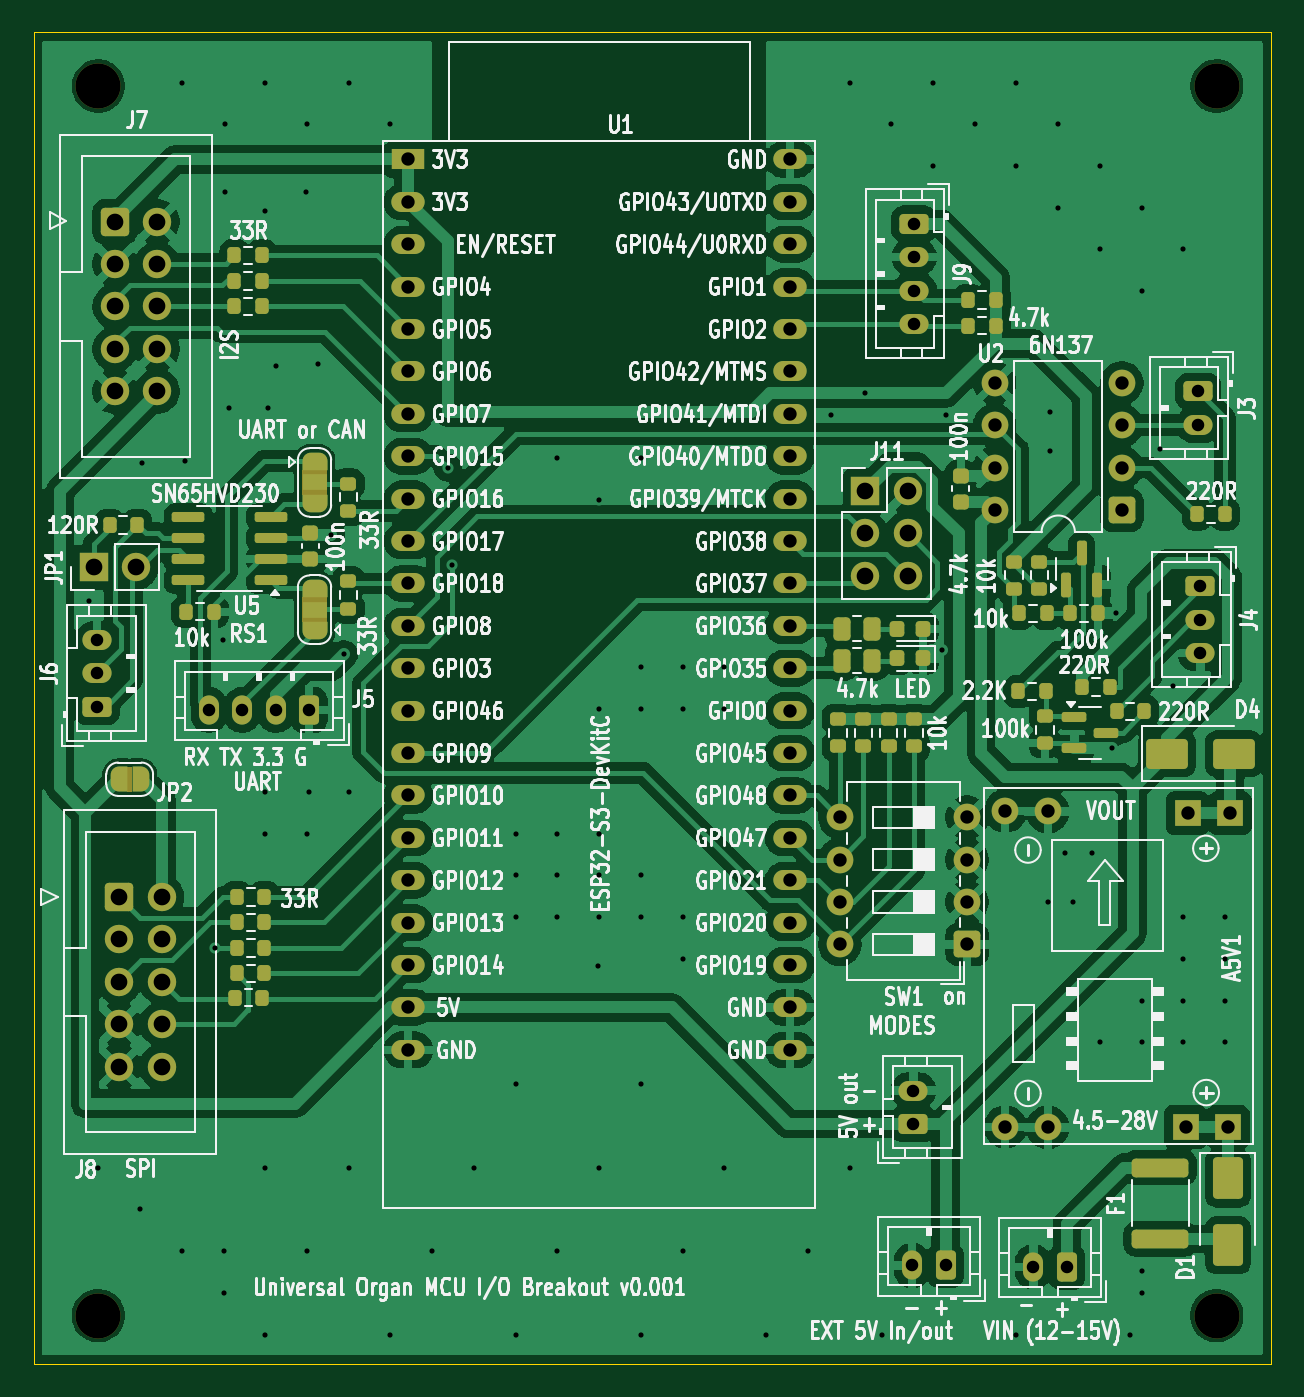
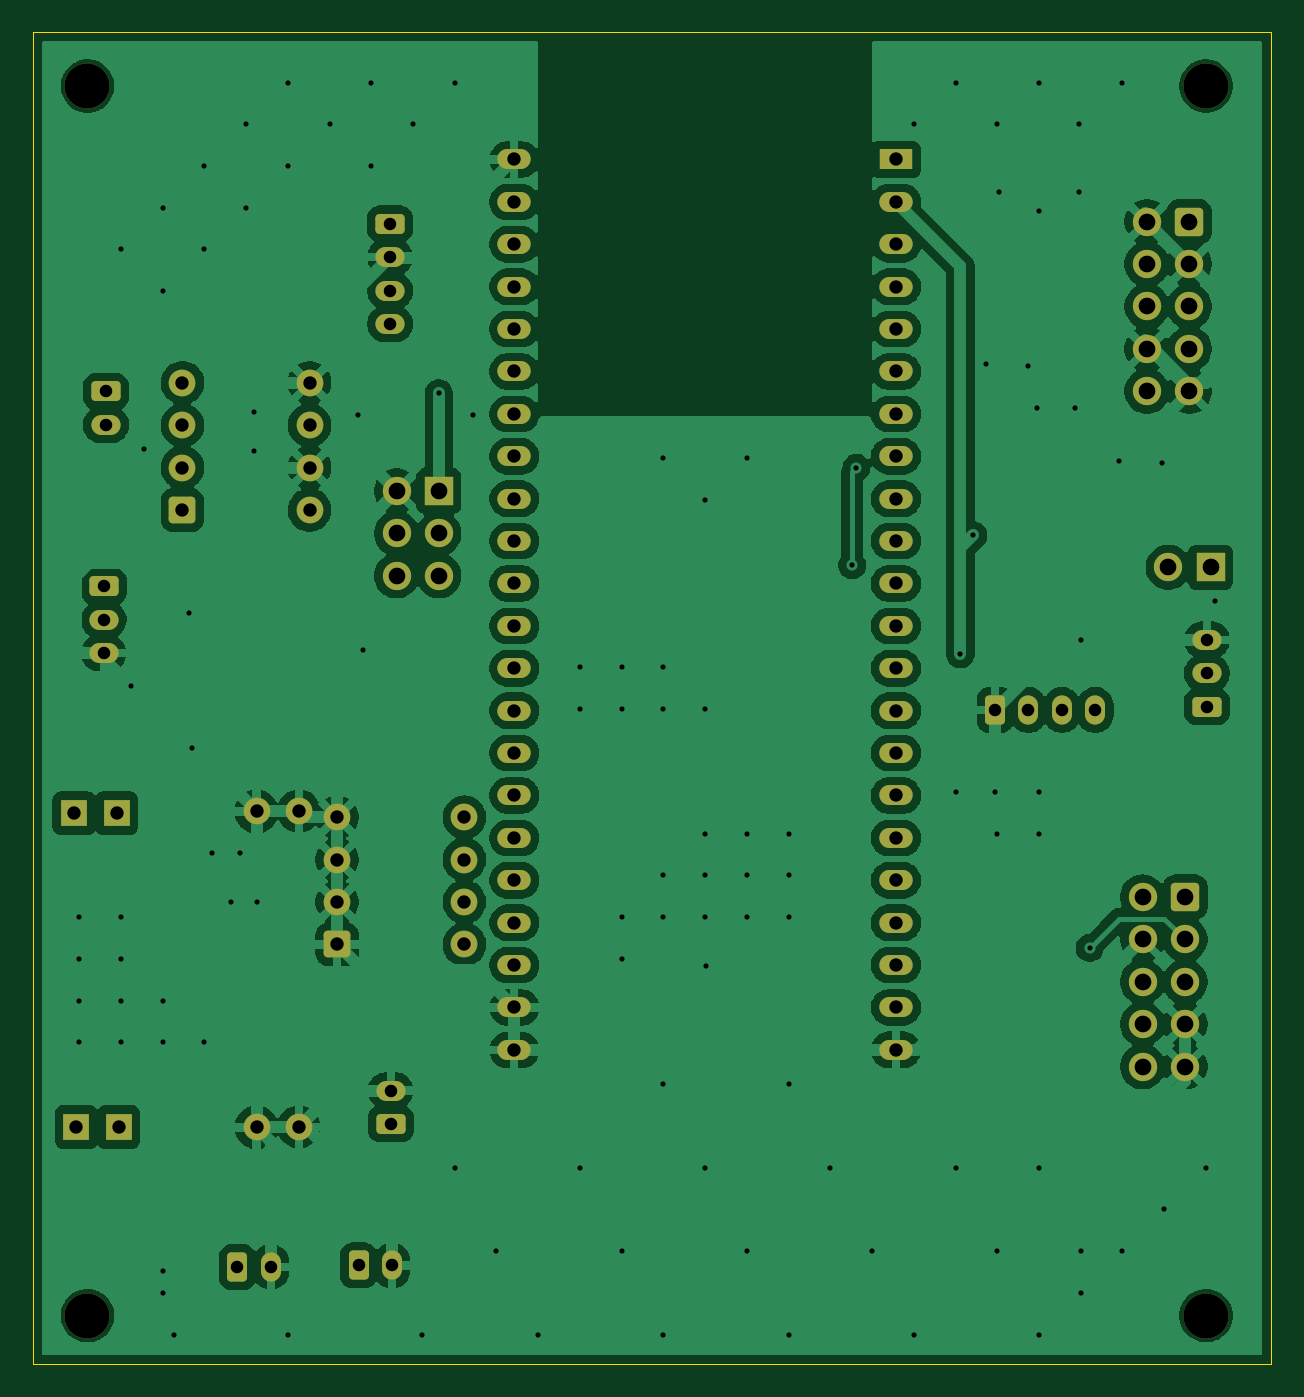
Circuit board: 11 layer files. Board 74.1 x 79.8 mm.
- bottom_copper: OrganUniversalMCUboard-B_Cu.gbl (204029 bytes)
- bottom_mask: OrganUniversalMCUboard-B_Mask.gbs (5656 bytes)
- paste: OrganUniversalMCUboard-B_Paste.gbp (480 bytes)
- bottom_silk: OrganUniversalMCUboard-B_Silkscreen.gbo (5668 bytes)
- outline: OrganUniversalMCUboard-Edge_Cuts.gm1 (642 bytes)
- top_copper: OrganUniversalMCUboard-F_Cu.gtl (225163 bytes)
- top_mask: OrganUniversalMCUboard-F_Mask.gts (13400 bytes)
- paste: OrganUniversalMCUboard-F_Paste.gtp (5789 bytes)
- top_silk: OrganUniversalMCUboard-F_Silkscreen.gto (302257 bytes)
- drill: OrganUniversalMCUboard-NPTH.drl (412 bytes)
- drill: OrganUniversalMCUboard-PTH.drl (4350 bytes)

=== bottom_copper: OrganUniversalMCUboard-B_Cu.gbl (204029 bytes, source omitted) ===
=== bottom_mask: OrganUniversalMCUboard-B_Mask.gbs ===
%TF.GenerationSoftware,KiCad,Pcbnew,9.0.6*%
%TF.CreationDate,2026-01-12T11:26:18-05:00*%
%TF.ProjectId,OrganUniversalMCUboard,4f726761-6e55-46e6-9976-657273616c4d,rev?*%
%TF.SameCoordinates,Original*%
%TF.FileFunction,Soldermask,Bot*%
%TF.FilePolarity,Negative*%
%FSLAX46Y46*%
G04 Gerber Fmt 4.6, Leading zero omitted, Abs format (unit mm)*
G04 Created by KiCad (PCBNEW 9.0.6) date 2026-01-12 11:26:18*
%MOMM*%
%LPD*%
G01*
G04 APERTURE LIST*
G04 Aperture macros list*
%AMRoundRect*
0 Rectangle with rounded corners*
0 $1 Rounding radius*
0 $2 $3 $4 $5 $6 $7 $8 $9 X,Y pos of 4 corners*
0 Add a 4 corners polygon primitive as box body*
4,1,4,$2,$3,$4,$5,$6,$7,$8,$9,$2,$3,0*
0 Add four circle primitives for the rounded corners*
1,1,$1+$1,$2,$3*
1,1,$1+$1,$4,$5*
1,1,$1+$1,$6,$7*
1,1,$1+$1,$8,$9*
0 Add four rect primitives between the rounded corners*
20,1,$1+$1,$2,$3,$4,$5,0*
20,1,$1+$1,$4,$5,$6,$7,0*
20,1,$1+$1,$6,$7,$8,$9,0*
20,1,$1+$1,$8,$9,$2,$3,0*%
G04 Aperture macros list end*
%ADD10RoundRect,0.250000X-0.600000X-0.600000X0.600000X-0.600000X0.600000X0.600000X-0.600000X0.600000X0*%
%ADD11C,1.700000*%
%ADD12RoundRect,0.250000X0.550000X0.550000X-0.550000X0.550000X-0.550000X-0.550000X0.550000X-0.550000X0*%
%ADD13C,1.600000*%
%ADD14C,2.700000*%
%ADD15RoundRect,0.250000X0.350000X0.625000X-0.350000X0.625000X-0.350000X-0.625000X0.350000X-0.625000X0*%
%ADD16O,1.200000X1.750000*%
%ADD17R,1.600000X1.600000*%
%ADD18O,1.600000X1.600000*%
%ADD19RoundRect,0.250000X0.625000X-0.350000X0.625000X0.350000X-0.625000X0.350000X-0.625000X-0.350000X0*%
%ADD20O,1.750000X1.200000*%
%ADD21R,1.700000X1.700000*%
%ADD22RoundRect,0.250000X-0.625000X0.350000X-0.625000X-0.350000X0.625000X-0.350000X0.625000X0.350000X0*%
%ADD23R,2.000000X1.200000*%
%ADD24O,2.000000X1.200000*%
G04 APERTURE END LIST*
D10*
%TO.C,J7*%
X70993000Y-60833000D03*
D11*
X73533000Y-60833000D03*
X70993000Y-63373000D03*
X73533000Y-63373000D03*
X70993000Y-65913000D03*
X73533000Y-65913000D03*
X70993000Y-68453000D03*
X73533000Y-68453000D03*
X70993000Y-70993000D03*
X73533000Y-70993000D03*
%TD*%
D12*
%TO.C,U2*%
X131312999Y-78105000D03*
D13*
X131313000Y-75564997D03*
X131312999Y-73025000D03*
X131312999Y-70485000D03*
X123692999Y-70485000D03*
X123692998Y-73025000D03*
X123692999Y-75565001D03*
X123692999Y-78105000D03*
%TD*%
D14*
%TO.C,REF\u002A\u002A*%
X70000000Y-52705000D03*
%TD*%
D15*
%TO.C,J2*%
X120761001Y-123359000D03*
D16*
X118761001Y-123359000D03*
%TD*%
D15*
%TO.C,J5*%
X82629001Y-90084999D03*
D16*
X80629001Y-90084999D03*
X78629001Y-90084999D03*
X76629000Y-90085000D03*
%TD*%
D17*
%TO.C,A5V1*%
X135127999Y-115062001D03*
X137668000Y-115062001D03*
D18*
X126872999Y-115087402D03*
X124332999Y-115062001D03*
D17*
X135254997Y-96266001D03*
X137795000Y-96266001D03*
D18*
X126873000Y-96164401D03*
X124332999Y-96139002D03*
%TD*%
D15*
%TO.C,J1*%
X128016000Y-123444000D03*
D16*
X126016000Y-123444000D03*
%TD*%
D19*
%TO.C,J10*%
X118830000Y-114880900D03*
D20*
X118830000Y-112880900D03*
%TD*%
D21*
%TO.C,JP1*%
X69718000Y-81534000D03*
D11*
X72258001Y-81534001D03*
%TD*%
D22*
%TO.C,J4*%
X136017000Y-82677000D03*
D20*
X136017000Y-84677000D03*
X136017000Y-86677000D03*
%TD*%
D14*
%TO.C,REF\u002A\u002A*%
X137000000Y-52705000D03*
%TD*%
%TO.C,REF\u002A\u002A*%
X137000000Y-126365000D03*
%TD*%
D22*
%TO.C,J3*%
X135890000Y-70993000D03*
D20*
X135890000Y-72993000D03*
%TD*%
D23*
%TO.C,U1*%
X88570000Y-57107920D03*
D24*
X88570000Y-59647920D03*
X88570000Y-62187920D03*
X88570000Y-64727920D03*
X88570000Y-67267920D03*
X88570000Y-69807920D03*
X88570000Y-72347920D03*
X88570000Y-74887920D03*
X88570000Y-77427920D03*
X88570000Y-79967920D03*
X88570000Y-82507920D03*
X88570000Y-85047920D03*
X88570000Y-87587920D03*
X88570000Y-90127920D03*
X88570000Y-92667920D03*
X88570000Y-95207920D03*
X88570000Y-97747920D03*
X88570000Y-100287920D03*
X88570000Y-102827920D03*
X88566320Y-105365200D03*
X88566320Y-107905200D03*
X88566320Y-110445200D03*
X111430000Y-110447920D03*
X111430000Y-107907920D03*
X111430000Y-105367920D03*
X111430000Y-102827920D03*
X111430000Y-100287920D03*
X111430000Y-97747920D03*
X111430000Y-95207920D03*
X111430000Y-92667920D03*
X111430000Y-90127920D03*
X111430000Y-87587920D03*
X111430000Y-85047920D03*
X111430000Y-82507920D03*
X111430000Y-79967920D03*
X111430000Y-77427920D03*
X111430000Y-74887920D03*
X111430000Y-72347920D03*
X111430000Y-69807920D03*
X111430000Y-67267920D03*
X111430000Y-64727920D03*
X111430000Y-62187920D03*
X111430000Y-59647920D03*
X111430000Y-57107920D03*
%TD*%
D21*
%TO.C,J11*%
X115946000Y-76962000D03*
D11*
X118486000Y-76962000D03*
X115946000Y-79502000D03*
X118486000Y-79502000D03*
X115946000Y-82042000D03*
X118486000Y-82042000D03*
%TD*%
D19*
%TO.C,J6*%
X69935000Y-89884000D03*
D20*
X69935000Y-87884000D03*
X69935000Y-85884000D03*
%TD*%
D10*
%TO.C,J8*%
X71247000Y-101290000D03*
D11*
X73787000Y-101290000D03*
X71247000Y-103830000D03*
X73787000Y-103830000D03*
X71247000Y-106370000D03*
X73787000Y-106370000D03*
X71247000Y-108910000D03*
X73787000Y-108910000D03*
X71247000Y-111450000D03*
X73787000Y-111450000D03*
%TD*%
D14*
%TO.C,REF\u002A\u002A*%
X70000000Y-126365000D03*
%TD*%
D22*
%TO.C,J9*%
X118872000Y-60960000D03*
D20*
X118872000Y-62960000D03*
X118872000Y-64960000D03*
X118872001Y-66960001D03*
%TD*%
D12*
%TO.C,SW1*%
X122042000Y-104127500D03*
D13*
X122042001Y-101587497D03*
X122042000Y-99047500D03*
X122042000Y-96507500D03*
X114422000Y-96507500D03*
X114421998Y-99047500D03*
X114422000Y-101587501D03*
X114422000Y-104127500D03*
%TD*%
M02*

=== paste: OrganUniversalMCUboard-B_Paste.gbp ===
%TF.GenerationSoftware,KiCad,Pcbnew,9.0.6*%
%TF.CreationDate,2026-01-12T11:26:17-05:00*%
%TF.ProjectId,OrganUniversalMCUboard,4f726761-6e55-46e6-9976-657273616c4d,rev?*%
%TF.SameCoordinates,Original*%
%TF.FileFunction,Paste,Bot*%
%TF.FilePolarity,Positive*%
%FSLAX46Y46*%
G04 Gerber Fmt 4.6, Leading zero omitted, Abs format (unit mm)*
G04 Created by KiCad (PCBNEW 9.0.6) date 2026-01-12 11:26:17*
%MOMM*%
%LPD*%
G01*
G04 APERTURE LIST*
G04 APERTURE END LIST*
M02*

=== bottom_silk: OrganUniversalMCUboard-B_Silkscreen.gbo ===
%TF.GenerationSoftware,KiCad,Pcbnew,9.0.6*%
%TF.CreationDate,2026-01-12T11:26:17-05:00*%
%TF.ProjectId,OrganUniversalMCUboard,4f726761-6e55-46e6-9976-657273616c4d,rev?*%
%TF.SameCoordinates,Original*%
%TF.FileFunction,Legend,Bot*%
%TF.FilePolarity,Positive*%
%FSLAX46Y46*%
G04 Gerber Fmt 4.6, Leading zero omitted, Abs format (unit mm)*
G04 Created by KiCad (PCBNEW 9.0.6) date 2026-01-12 11:26:17*
%MOMM*%
%LPD*%
G01*
G04 APERTURE LIST*
G04 Aperture macros list*
%AMRoundRect*
0 Rectangle with rounded corners*
0 $1 Rounding radius*
0 $2 $3 $4 $5 $6 $7 $8 $9 X,Y pos of 4 corners*
0 Add a 4 corners polygon primitive as box body*
4,1,4,$2,$3,$4,$5,$6,$7,$8,$9,$2,$3,0*
0 Add four circle primitives for the rounded corners*
1,1,$1+$1,$2,$3*
1,1,$1+$1,$4,$5*
1,1,$1+$1,$6,$7*
1,1,$1+$1,$8,$9*
0 Add four rect primitives between the rounded corners*
20,1,$1+$1,$2,$3,$4,$5,0*
20,1,$1+$1,$4,$5,$6,$7,0*
20,1,$1+$1,$6,$7,$8,$9,0*
20,1,$1+$1,$8,$9,$2,$3,0*%
G04 Aperture macros list end*
%ADD10RoundRect,0.250000X-0.600000X-0.600000X0.600000X-0.600000X0.600000X0.600000X-0.600000X0.600000X0*%
%ADD11C,1.700000*%
%ADD12RoundRect,0.250000X0.550000X0.550000X-0.550000X0.550000X-0.550000X-0.550000X0.550000X-0.550000X0*%
%ADD13C,1.600000*%
%ADD14C,2.700000*%
%ADD15RoundRect,0.250000X0.350000X0.625000X-0.350000X0.625000X-0.350000X-0.625000X0.350000X-0.625000X0*%
%ADD16O,1.200000X1.750000*%
%ADD17R,1.600000X1.600000*%
%ADD18O,1.600000X1.600000*%
%ADD19RoundRect,0.250000X0.625000X-0.350000X0.625000X0.350000X-0.625000X0.350000X-0.625000X-0.350000X0*%
%ADD20O,1.750000X1.200000*%
%ADD21R,1.700000X1.700000*%
%ADD22RoundRect,0.250000X-0.625000X0.350000X-0.625000X-0.350000X0.625000X-0.350000X0.625000X0.350000X0*%
%ADD23R,2.000000X1.200000*%
%ADD24O,2.000000X1.200000*%
G04 APERTURE END LIST*
%LPC*%
D10*
%TO.C,J7*%
X70993000Y-60833000D03*
D11*
X73533000Y-60833000D03*
X70993000Y-63373000D03*
X73533000Y-63373000D03*
X70993000Y-65913000D03*
X73533000Y-65913000D03*
X70993000Y-68453000D03*
X73533000Y-68453000D03*
X70993000Y-70993000D03*
X73533000Y-70993000D03*
%TD*%
D12*
%TO.C,U2*%
X131312999Y-78105000D03*
D13*
X131313000Y-75564997D03*
X131312999Y-73025000D03*
X131312999Y-70485000D03*
X123692999Y-70485000D03*
X123692998Y-73025000D03*
X123692999Y-75565001D03*
X123692999Y-78105000D03*
%TD*%
D14*
%TO.C,REF\u002A\u002A*%
X70000000Y-52705000D03*
%TD*%
D15*
%TO.C,J2*%
X120761001Y-123359000D03*
D16*
X118761001Y-123359000D03*
%TD*%
D15*
%TO.C,J5*%
X82629001Y-90084999D03*
D16*
X80629001Y-90084999D03*
X78629001Y-90084999D03*
X76629000Y-90085000D03*
%TD*%
D17*
%TO.C,A5V1*%
X135127999Y-115062001D03*
X137668000Y-115062001D03*
D18*
X126872999Y-115087402D03*
X124332999Y-115062001D03*
D17*
X135254997Y-96266001D03*
X137795000Y-96266001D03*
D18*
X126873000Y-96164401D03*
X124332999Y-96139002D03*
%TD*%
D15*
%TO.C,J1*%
X128016000Y-123444000D03*
D16*
X126016000Y-123444000D03*
%TD*%
D19*
%TO.C,J10*%
X118830000Y-114880900D03*
D20*
X118830000Y-112880900D03*
%TD*%
D21*
%TO.C,JP1*%
X69718000Y-81534000D03*
D11*
X72258001Y-81534001D03*
%TD*%
D22*
%TO.C,J4*%
X136017000Y-82677000D03*
D20*
X136017000Y-84677000D03*
X136017000Y-86677000D03*
%TD*%
D14*
%TO.C,REF\u002A\u002A*%
X137000000Y-52705000D03*
%TD*%
%TO.C,REF\u002A\u002A*%
X137000000Y-126365000D03*
%TD*%
D22*
%TO.C,J3*%
X135890000Y-70993000D03*
D20*
X135890000Y-72993000D03*
%TD*%
D23*
%TO.C,U1*%
X88570000Y-57107920D03*
D24*
X88570000Y-59647920D03*
X88570000Y-62187920D03*
X88570000Y-64727920D03*
X88570000Y-67267920D03*
X88570000Y-69807920D03*
X88570000Y-72347920D03*
X88570000Y-74887920D03*
X88570000Y-77427920D03*
X88570000Y-79967920D03*
X88570000Y-82507920D03*
X88570000Y-85047920D03*
X88570000Y-87587920D03*
X88570000Y-90127920D03*
X88570000Y-92667920D03*
X88570000Y-95207920D03*
X88570000Y-97747920D03*
X88570000Y-100287920D03*
X88570000Y-102827920D03*
X88566320Y-105365200D03*
X88566320Y-107905200D03*
X88566320Y-110445200D03*
X111430000Y-110447920D03*
X111430000Y-107907920D03*
X111430000Y-105367920D03*
X111430000Y-102827920D03*
X111430000Y-100287920D03*
X111430000Y-97747920D03*
X111430000Y-95207920D03*
X111430000Y-92667920D03*
X111430000Y-90127920D03*
X111430000Y-87587920D03*
X111430000Y-85047920D03*
X111430000Y-82507920D03*
X111430000Y-79967920D03*
X111430000Y-77427920D03*
X111430000Y-74887920D03*
X111430000Y-72347920D03*
X111430000Y-69807920D03*
X111430000Y-67267920D03*
X111430000Y-64727920D03*
X111430000Y-62187920D03*
X111430000Y-59647920D03*
X111430000Y-57107920D03*
%TD*%
D21*
%TO.C,J11*%
X115946000Y-76962000D03*
D11*
X118486000Y-76962000D03*
X115946000Y-79502000D03*
X118486000Y-79502000D03*
X115946000Y-82042000D03*
X118486000Y-82042000D03*
%TD*%
D19*
%TO.C,J6*%
X69935000Y-89884000D03*
D20*
X69935000Y-87884000D03*
X69935000Y-85884000D03*
%TD*%
D10*
%TO.C,J8*%
X71247000Y-101290000D03*
D11*
X73787000Y-101290000D03*
X71247000Y-103830000D03*
X73787000Y-103830000D03*
X71247000Y-106370000D03*
X73787000Y-106370000D03*
X71247000Y-108910000D03*
X73787000Y-108910000D03*
X71247000Y-111450000D03*
X73787000Y-111450000D03*
%TD*%
D14*
%TO.C,REF\u002A\u002A*%
X70000000Y-126365000D03*
%TD*%
D22*
%TO.C,J9*%
X118872000Y-60960000D03*
D20*
X118872000Y-62960000D03*
X118872000Y-64960000D03*
X118872001Y-66960001D03*
%TD*%
D12*
%TO.C,SW1*%
X122042000Y-104127500D03*
D13*
X122042001Y-101587497D03*
X122042000Y-99047500D03*
X122042000Y-96507500D03*
X114422000Y-96507500D03*
X114421998Y-99047500D03*
X114422000Y-101587501D03*
X114422000Y-104127500D03*
%TD*%
%LPD*%
M02*

=== outline: OrganUniversalMCUboard-Edge_Cuts.gm1 ===
%TF.GenerationSoftware,KiCad,Pcbnew,9.0.6*%
%TF.CreationDate,2026-01-12T11:26:18-05:00*%
%TF.ProjectId,OrganUniversalMCUboard,4f726761-6e55-46e6-9976-657273616c4d,rev?*%
%TF.SameCoordinates,Original*%
%TF.FileFunction,Profile,NP*%
%FSLAX46Y46*%
G04 Gerber Fmt 4.6, Leading zero omitted, Abs format (unit mm)*
G04 Created by KiCad (PCBNEW 9.0.6) date 2026-01-12 11:26:18*
%MOMM*%
%LPD*%
G01*
G04 APERTURE LIST*
%TA.AperFunction,Profile*%
%ADD10C,0.050000*%
%TD*%
G04 APERTURE END LIST*
D10*
X66119000Y-49500000D02*
X140250000Y-49500000D01*
X140250000Y-129250000D01*
X66119000Y-129250000D01*
X66119000Y-49500000D01*
M02*

=== top_copper: OrganUniversalMCUboard-F_Cu.gtl (225163 bytes, source omitted) ===
=== top_mask: OrganUniversalMCUboard-F_Mask.gts (13400 bytes, source omitted) ===
=== paste: OrganUniversalMCUboard-F_Paste.gtp ===
%TF.GenerationSoftware,KiCad,Pcbnew,9.0.6*%
%TF.CreationDate,2026-01-12T11:26:17-05:00*%
%TF.ProjectId,OrganUniversalMCUboard,4f726761-6e55-46e6-9976-657273616c4d,rev?*%
%TF.SameCoordinates,Original*%
%TF.FileFunction,Paste,Top*%
%TF.FilePolarity,Positive*%
%FSLAX46Y46*%
G04 Gerber Fmt 4.6, Leading zero omitted, Abs format (unit mm)*
G04 Created by KiCad (PCBNEW 9.0.6) date 2026-01-12 11:26:17*
%MOMM*%
%LPD*%
G01*
G04 APERTURE LIST*
G04 Aperture macros list*
%AMRoundRect*
0 Rectangle with rounded corners*
0 $1 Rounding radius*
0 $2 $3 $4 $5 $6 $7 $8 $9 X,Y pos of 4 corners*
0 Add a 4 corners polygon primitive as box body*
4,1,4,$2,$3,$4,$5,$6,$7,$8,$9,$2,$3,0*
0 Add four circle primitives for the rounded corners*
1,1,$1+$1,$2,$3*
1,1,$1+$1,$4,$5*
1,1,$1+$1,$6,$7*
1,1,$1+$1,$8,$9*
0 Add four rect primitives between the rounded corners*
20,1,$1+$1,$2,$3,$4,$5,0*
20,1,$1+$1,$4,$5,$6,$7,0*
20,1,$1+$1,$6,$7,$8,$9,0*
20,1,$1+$1,$8,$9,$2,$3,0*%
G04 Aperture macros list end*
%ADD10RoundRect,0.200000X0.275000X-0.200000X0.275000X0.200000X-0.275000X0.200000X-0.275000X-0.200000X0*%
%ADD11RoundRect,0.218750X0.218750X0.256250X-0.218750X0.256250X-0.218750X-0.256250X0.218750X-0.256250X0*%
%ADD12RoundRect,0.200000X-0.200000X-0.275000X0.200000X-0.275000X0.200000X0.275000X-0.200000X0.275000X0*%
%ADD13RoundRect,0.200000X-0.275000X0.200000X-0.275000X-0.200000X0.275000X-0.200000X0.275000X0.200000X0*%
%ADD14RoundRect,0.200000X0.200000X0.275000X-0.200000X0.275000X-0.200000X-0.275000X0.200000X-0.275000X0*%
%ADD15RoundRect,0.250000X-0.262500X-0.450000X0.262500X-0.450000X0.262500X0.450000X-0.262500X0.450000X0*%
%ADD16RoundRect,0.150000X0.150000X-0.587500X0.150000X0.587500X-0.150000X0.587500X-0.150000X-0.587500X0*%
%ADD17RoundRect,0.225000X-0.250000X0.225000X-0.250000X-0.225000X0.250000X-0.225000X0.250000X0.225000X0*%
%ADD18RoundRect,0.250000X-0.650000X1.000000X-0.650000X-1.000000X0.650000X-1.000000X0.650000X1.000000X0*%
%ADD19RoundRect,0.150000X-0.587500X-0.150000X0.587500X-0.150000X0.587500X0.150000X-0.587500X0.150000X0*%
%ADD20RoundRect,0.150000X0.825000X0.150000X-0.825000X0.150000X-0.825000X-0.150000X0.825000X-0.150000X0*%
%ADD21RoundRect,0.225000X0.250000X-0.225000X0.250000X0.225000X-0.250000X0.225000X-0.250000X-0.225000X0*%
%ADD22RoundRect,0.250000X1.450000X-0.312500X1.450000X0.312500X-1.450000X0.312500X-1.450000X-0.312500X0*%
%ADD23RoundRect,0.250000X-1.000000X-0.650000X1.000000X-0.650000X1.000000X0.650000X-1.000000X0.650000X0*%
G04 APERTURE END LIST*
D10*
%TO.C,R4*%
X126704000Y-92082751D03*
X126704000Y-90432751D03*
%TD*%
D11*
%TO.C,D2*%
X119405502Y-86995001D03*
X117830498Y-86994999D03*
%TD*%
D12*
%TO.C,R3*%
X125117000Y-88971751D03*
X126767000Y-88971751D03*
%TD*%
D13*
%TO.C,RP_DIP3*%
X115824000Y-90615000D03*
X115824000Y-92265000D03*
%TD*%
D14*
%TO.C,R9*%
X129857002Y-84304752D03*
X128207002Y-84304752D03*
%TD*%
D12*
%TO.C,RS_MOSI1*%
X78296000Y-105862000D03*
X79946000Y-105862000D03*
%TD*%
%TO.C,RS_CLR1*%
X78296000Y-101290000D03*
X79946000Y-101290000D03*
%TD*%
D15*
%TO.C,RLED2*%
X114530500Y-85217000D03*
X116355500Y-85217000D03*
%TD*%
D16*
%TO.C,Q2*%
X127955001Y-82575256D03*
X129854998Y-82575254D03*
X128904999Y-80700253D03*
%TD*%
D14*
%TO.C,RP_SDA1*%
X123761000Y-65532000D03*
X122111000Y-65532000D03*
%TD*%
D17*
%TO.C,CD_U5*%
X82697998Y-79488994D03*
X82697998Y-81038996D03*
%TD*%
D18*
%TO.C,D1*%
X137668000Y-118142001D03*
X137668000Y-122142001D03*
%TD*%
D11*
%TO.C,D3*%
X119405502Y-85217001D03*
X117830498Y-85216999D03*
%TD*%
D10*
%TO.C,R8*%
X126365000Y-82843751D03*
X126365000Y-81193751D03*
%TD*%
D12*
%TO.C,R_TERM1*%
X70676000Y-78994000D03*
X72326000Y-78994000D03*
%TD*%
%TO.C,RS_LATCH1*%
X78169000Y-107315000D03*
X79819000Y-107315000D03*
%TD*%
%TO.C,RS1*%
X75268999Y-84201000D03*
X76918999Y-84201000D03*
%TD*%
%TO.C,RS_BCLK1*%
X78155500Y-62851500D03*
X79805500Y-62851500D03*
%TD*%
D19*
%TO.C,Q1*%
X128475500Y-90490000D03*
X128475500Y-92390000D03*
X130350500Y-91440000D03*
%TD*%
D12*
%TO.C,R1*%
X125159001Y-84304754D03*
X126809001Y-84304754D03*
%TD*%
%TO.C,RS_DIN1*%
X78155500Y-65899500D03*
X79805500Y-65899500D03*
%TD*%
%TO.C,RS_OE_N1*%
X78296000Y-102814000D03*
X79946000Y-102814000D03*
%TD*%
D13*
%TO.C,RP_DIP2*%
X117348000Y-90615000D03*
X117348000Y-92265000D03*
%TD*%
D14*
%TO.C,R5*%
X137477000Y-78359000D03*
X135827000Y-78359000D03*
%TD*%
D20*
%TO.C,U5*%
X80332998Y-82325001D03*
X80333000Y-81054999D03*
X80333000Y-79784999D03*
X80333000Y-78514998D03*
X75383002Y-78514997D03*
X75383000Y-79784999D03*
X75383000Y-81054999D03*
X75383000Y-82325000D03*
%TD*%
D12*
%TO.C,RS_SCK1*%
X78296000Y-104338000D03*
X79946000Y-104338000D03*
%TD*%
D13*
%TO.C,RP_DIP1*%
X118872000Y-90615000D03*
X118872000Y-92265000D03*
%TD*%
D14*
%TO.C,RP_SCL1*%
X123761000Y-67056000D03*
X122111000Y-67056000D03*
%TD*%
D10*
%TO.C,RS_UART_RX1*%
X84984000Y-78168000D03*
X84984000Y-76518000D03*
%TD*%
D21*
%TO.C,CD_U2*%
X121666000Y-77610001D03*
X121666000Y-76059999D03*
%TD*%
D22*
%TO.C,F1*%
X133604001Y-121771499D03*
X133603999Y-117496501D03*
%TD*%
D15*
%TO.C,RLED1*%
X114530500Y-87122000D03*
X116355500Y-87122000D03*
%TD*%
D13*
%TO.C,RS_UART_TX1*%
X84983998Y-82359998D03*
X84983998Y-84009998D03*
%TD*%
D12*
%TO.C,RS_LRCLK1*%
X78155500Y-64375500D03*
X79805500Y-64375500D03*
%TD*%
D14*
%TO.C,R2*%
X132651000Y-90170000D03*
X131001000Y-90170000D03*
%TD*%
D13*
%TO.C,R6*%
X124841000Y-81193751D03*
X124841000Y-82843751D03*
%TD*%
%TO.C,RP_DIP4*%
X114300000Y-90615000D03*
X114300000Y-92265000D03*
%TD*%
D12*
%TO.C,R7*%
X128927000Y-88717751D03*
X130577000Y-88717751D03*
%TD*%
D23*
%TO.C,D4*%
X134017000Y-92710000D03*
X138017000Y-92710000D03*
%TD*%
M02*

=== top_silk: OrganUniversalMCUboard-F_Silkscreen.gto (302257 bytes, source omitted) ===
=== drill: OrganUniversalMCUboard-NPTH.drl ===
M48
; DRILL file {KiCad 9.0.6} date 2026-01-12T11:26:29-0500
; FORMAT={-:-/ absolute / metric / decimal}
; #@! TF.CreationDate,2026-01-12T11:26:29-05:00
; #@! TF.GenerationSoftware,Kicad,Pcbnew,9.0.6
; #@! TF.FileFunction,NonPlated,1,2,NPTH
FMAT,2
METRIC
; #@! TA.AperFunction,NonPlated,NPTH,ComponentDrill
T1C2.700
%
G90
G05
T1
X70.0Y-52.705
X70.0Y-126.365
X137.0Y-52.705
X137.0Y-126.365
M30

=== drill: OrganUniversalMCUboard-PTH.drl ===
M48
; DRILL file {KiCad 9.0.6} date 2026-01-12T11:26:29-0500
; FORMAT={-:-/ absolute / metric / decimal}
; #@! TF.CreationDate,2026-01-12T11:26:29-05:00
; #@! TF.GenerationSoftware,Kicad,Pcbnew,9.0.6
; #@! TF.FileFunction,Plated,1,2,PTH
FMAT,2
METRIC
; #@! TA.AperFunction,Plated,PTH,ViaDrill
T1C0.310
; #@! TA.AperFunction,Plated,PTH,ComponentDrill
T2C0.750
; #@! TA.AperFunction,Plated,PTH,ComponentDrill
T3C0.800
; #@! TA.AperFunction,Plated,PTH,ComponentDrill
T4C1.000
%
G90
G05
T1
X69.469Y-83.566
X70.0Y-117.5
X72.5Y-120.0
X72.644Y-75.311
X75.0Y-52.5
X75.0Y-122.5
X75.184Y-75.184
X76.962Y-104.338
X77.47Y-85.884
X77.5Y-122.5
X77.5Y-125.0
X77.597Y-54.991
X77.597Y-59.055
X77.851Y-72.009
X80.0Y-52.5
X80.0Y-95.0
X80.0Y-97.5
X80.0Y-117.5
X80.0Y-127.5
X80.01Y-60.198
X80.137Y-72.009
X80.645Y-69.469
X82.423Y-59.055
X82.5Y-55.0
X82.5Y-97.5
X82.5Y-122.5
X82.629Y-95.0
X83.185Y-69.342
X83.947Y-79.629
X84.709Y-86.741
X85.0Y-52.5
X85.0Y-95.0
X85.0Y-117.5
X87.5Y-55.0
X87.5Y-127.5
X90.0Y-122.5
X90.932Y-75.565
X91.186Y-81.407
X92.5Y-117.5
X95.0Y-97.5
X95.0Y-100.0
X95.0Y-102.5
X95.0Y-112.5
X95.0Y-127.5
X97.5Y-75.0
X97.5Y-97.5
X97.5Y-100.0
X97.5Y-102.5
X97.5Y-122.5
X99.949Y-105.41
X100.0Y-77.5
X100.0Y-90.0
X100.0Y-97.5
X100.0Y-100.0
X100.0Y-102.5
X100.0Y-117.5
X102.5Y-75.0
X102.5Y-87.5
X102.5Y-90.0
X102.5Y-100.0
X102.5Y-102.5
X102.5Y-112.5
X102.5Y-127.5
X105.0Y-87.5
X105.0Y-90.0
X105.0Y-102.5
X105.0Y-105.0
X105.0Y-122.5
X107.5Y-87.5
X107.5Y-90.0
X107.5Y-117.5
X110.0Y-127.5
X112.5Y-122.5
X113.919Y-72.39
X115.0Y-52.5
X115.0Y-117.5
X115.951Y-71.12
X116.967Y-127.508
X117.5Y-55.0
X120.0Y-52.5
X120.0Y-57.5
X120.523Y-86.487
X120.777Y-72.39
X122.5Y-55.0
X125.0Y-52.5
X125.0Y-57.5
X125.0Y-127.5
X126.873Y-101.6
X127.0Y-72.263
X127.0Y-74.549
X127.5Y-55.0
X127.5Y-60.0
X127.889Y-98.679
X128.397Y-101.6
X129.54Y-98.679
X130.0Y-57.5
X130.0Y-62.5
X130.0Y-110.0
X130.749Y-92.34
X130.937Y-84.305
X131.826Y-127.508
X132.5Y-60.0
X132.5Y-65.0
X132.5Y-107.5
X132.5Y-110.0
X132.5Y-123.698
X132.5Y-125.0
X133.604Y-74.422
X134.379Y-88.659
X135.0Y-62.5
X135.0Y-102.5
X135.0Y-105.0
X135.0Y-107.5
X135.0Y-110.0
X137.5Y-102.5
X137.5Y-105.0
X137.5Y-107.5
X137.5Y-110.0
T2
X69.935Y-85.884
X69.935Y-87.884
X69.935Y-89.884
X76.629Y-90.085
X78.629Y-90.085
X80.629Y-90.085
X82.629Y-90.085
X118.761Y-123.359
X118.83Y-112.881
X118.83Y-114.881
X118.872Y-60.96
X118.872Y-62.96
X118.872Y-64.96
X118.872Y-66.96
X120.761Y-123.359
X126.016Y-123.444
X128.016Y-123.444
X135.89Y-70.993
X135.89Y-72.993
X136.017Y-82.677
X136.017Y-84.677
X136.017Y-86.677
T3
X88.566Y-105.365
X88.566Y-107.905
X88.566Y-110.445
X88.57Y-57.108
X88.57Y-59.648
X88.57Y-62.188
X88.57Y-64.728
X88.57Y-67.268
X88.57Y-69.808
X88.57Y-72.348
X88.57Y-74.888
X88.57Y-77.428
X88.57Y-79.968
X88.57Y-82.508
X88.57Y-85.048
X88.57Y-87.588
X88.57Y-90.128
X88.57Y-92.668
X88.57Y-95.208
X88.57Y-97.748
X88.57Y-100.288
X88.57Y-102.828
X111.43Y-57.108
X111.43Y-59.648
X111.43Y-62.188
X111.43Y-64.728
X111.43Y-67.268
X111.43Y-69.808
X111.43Y-72.348
X111.43Y-74.888
X111.43Y-77.428
X111.43Y-79.968
X111.43Y-82.508
X111.43Y-85.048
X111.43Y-87.588
X111.43Y-90.128
X111.43Y-92.668
X111.43Y-95.208
X111.43Y-97.748
X111.43Y-100.288
X111.43Y-102.828
X111.43Y-105.368
X111.43Y-107.908
X111.43Y-110.448
X114.422Y-99.047
X114.422Y-96.507
X114.422Y-101.588
X114.422Y-104.127
X122.042Y-96.507
X122.042Y-99.047
X122.042Y-104.127
X122.042Y-101.587
X123.693Y-73.025
X123.693Y-70.485
X123.693Y-75.565
X123.693Y-78.105
X124.333Y-96.139
X124.333Y-115.062
X126.873Y-115.087
X126.873Y-96.164
X131.313Y-70.485
X131.313Y-73.025
X131.313Y-78.105
X131.313Y-75.565
X135.128Y-115.062
X135.255Y-96.266
X137.668Y-115.062
X137.795Y-96.266
T4
X69.718Y-81.534
X70.993Y-60.833
X70.993Y-63.373
X70.993Y-65.913
X70.993Y-68.453
X70.993Y-70.993
X71.247Y-101.29
X71.247Y-103.83
X71.247Y-106.37
X71.247Y-108.91
X71.247Y-111.45
X72.258Y-81.534
X73.533Y-60.833
X73.533Y-63.373
X73.533Y-65.913
X73.533Y-68.453
X73.533Y-70.993
X73.787Y-101.29
X73.787Y-103.83
X73.787Y-106.37
X73.787Y-108.91
X73.787Y-111.45
X115.946Y-76.962
X115.946Y-79.502
X115.946Y-82.042
X118.486Y-76.962
X118.486Y-79.502
X118.486Y-82.042
M30

